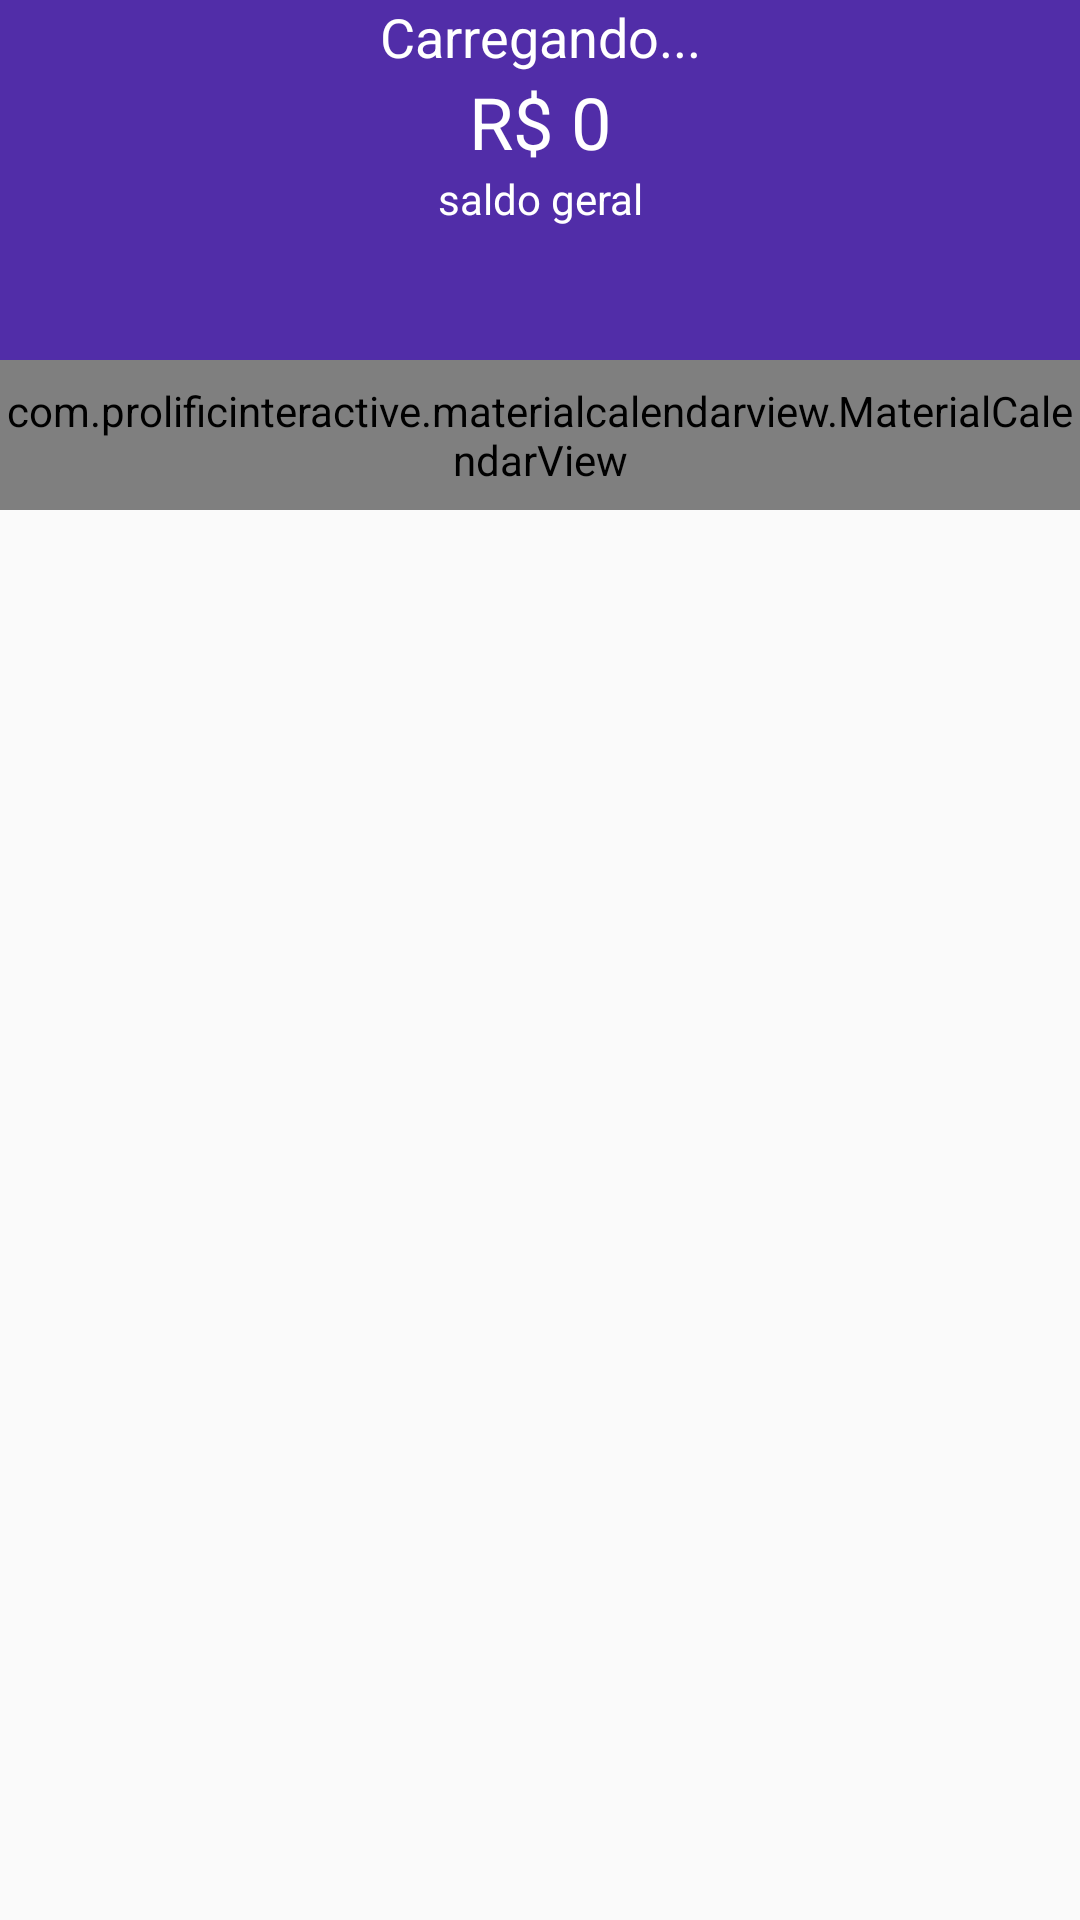

Layout XML and referenced resources for this Android screen:
<!-- AndroidManifest.xml: application theme AppTheme -->
<!-- res/layout/content_principal.xml -->
<?xml version="1.0" encoding="utf-8"?>
<LinearLayout xmlns:android="http://schemas.android.com/apk/res/android"
    xmlns:app="http://schemas.android.com/apk/res-auto"
    xmlns:tools="http://schemas.android.com/tools"
    android:layout_width="match_parent"
    android:layout_height="match_parent"
    android:orientation="vertical"
    app:layout_behavior="@string/appbar_scrolling_view_behavior"
    tools:context=".activity.PrincipalActivity"
    tools:showIn="@layout/activity_principal">

    <LinearLayout
        android:layout_width="match_parent"
        android:layout_height="120dp"
        android:background="@color/colorPrimaryDark"
        android:orientation="vertical"
        tools:layout_editor_absoluteX="8dp"
        tools:layout_editor_absoluteY="8dp">
        <TextView
            android:id="@+id/textSaudacao"
            android:layout_width="match_parent"
            android:layout_height="wrap_content"
            android:text="Carregando..."
            android:textAlignment="center"
            android:textColor="@android:color/white"
            android:textSize="18sp" />

        <TextView
            android:id="@+id/textSaldo"
            android:layout_width="match_parent"
            android:layout_height="wrap_content"
            android:text="R$ 0"
            android:textAlignment="center"
            android:textColor="@android:color/white"
            android:textSize="24sp" />

        <TextView
            android:layout_width="match_parent"
            android:layout_height="wrap_content"
            android:text="saldo geral"
            android:textAlignment="center"
            android:textColor="@android:color/white" />

        <TextView
            android:id="@+id/textNotification"
            android:layout_width="match_parent"
            android:layout_height="wrap_content"
            android:text=""
            android:textAlignment="center"
            android:textColor="@android:color/white" />
    </LinearLayout>

    <com.prolificinteractive.materialcalendarview.MaterialCalendarView xmlns:app="http://schemas.android.com/apk/res-auto"
        android:id="@+id/calendarView"
        android:layout_width="match_parent"
        android:layout_height="50dp"
        app:mcv_selectionColor="#00F"
        app:mcv_showOtherDates="all"
        app:mcv_tileSize="50dp"/>

    <android.support.v7.widget.RecyclerView
        android:id="@+id/recyclerMovimentos"
        android:layout_width="match_parent"
        android:layout_height="match_parent"
        android:layout_marginBottom="75dp" />
</LinearLayout>
<!-- res/layout/activity_principal.xml (included above) -->
<?xml version="1.0" encoding="utf-8"?>
<android.support.design.widget.CoordinatorLayout xmlns:android="http://schemas.android.com/apk/res/android"
    xmlns:app="http://schemas.android.com/apk/res-auto"
    xmlns:fab="http://schemas.android.com/apk/res-auto"

    xmlns:tools="http://schemas.android.com/tools"
    android:layout_width="match_parent"
    android:layout_height="match_parent"
    tools:context=".activity.PrincipalActivity">

    <android.support.design.widget.AppBarLayout
        android:layout_width="match_parent"
        android:layout_height="wrap_content"
        android:theme="@style/AppTheme.AppBarOverlay">

        <android.support.v7.widget.Toolbar
            android:id="@+id/toolbar"
            android:layout_width="match_parent"
            android:layout_height="?attr/actionBarSize"
            android:background="?attr/colorPrimary"
            app:popupTheme="@style/AppTheme.PopupOverlay"
            app:elevation="0dp"/>

    </android.support.design.widget.AppBarLayout>

    <include layout="@layout/content_principal" />



    <com.github.clans.fab.FloatingActionMenu
        android:layout_width="wrap_content"
        android:layout_height="wrap_content"
        android:layout_gravity="end|bottom"
        android:layout_margin="10dp"
        fab:menu_icon="@drawable/ic_games_black_24dp"
        app:menu_colorNormal="@color/colorAccent"
        app:menu_colorPressed="@color/colorPrimary"
        >



        <com.github.clans.fab.FloatingActionButton
            android:id="@+id/menu_despesa"
            android:onClick="adicionarDespesa"
            android:layout_width="wrap_content"
            android:layout_height="wrap_content"
            android:src="@drawable/ic_mov24dp"
            fab:fab_colorNormal="@color/colorPrimary"
            fab:fab_label="Movimentação"
            fab:fab_size="mini"
            />





    </com.github.clans.fab.FloatingActionMenu>





</android.support.design.widget.CoordinatorLayout>
<!-- resources referenced by this layout -->
<resources>
  <color name="colorAccent">#512DA8</color>
  
      //cor despesas
  <color name="colorPrimary">#512DA8</color>
  <color name="colorPrimaryDark">#512DA8</color>
  <!-- drawable ic_mov24dp (drawable) -->
  <vector android:height="24dp" android:viewportHeight="300"
      android:viewportWidth="300" android:width="24dp" xmlns:android="http://schemas.android.com/apk/res/android">
      <path android:fillColor="#344D5D" android:pathData="M150.845,14.8c-74.562,0 -135.002,60.443 -135.002,135.004c0,74.553 60.44,134.996 135.002,134.996c74.558,0 134.999,-60.443 134.999,-134.996C285.844,75.243 225.403,14.8 150.845,14.8zM150.845,265.714c-64.018,0 -115.913,-51.901 -115.913,-115.91c0,-64.017 51.896,-115.91 115.913,-115.91c64.014,0 115.912,51.893 115.912,115.91C266.757,213.813 214.859,265.714 150.845,265.714z"/>
      <path android:fillColor="#344D5D" android:pathData="M255.271,149.804c0,57.676 -46.748,104.428 -104.425,104.428c-57.679,0 -104.431,-46.752 -104.431,-104.428S93.167,45.376 150.845,45.376C208.522,45.376 255.271,92.128 255.271,149.804z"/>
      <path android:fillColor="#FFFFFF" android:pathData="M81.834,161.005c0,-33.187 28.716,-60.611 66.023,-65.079l-5.348,-24.06l49.862,25.64l-32.814,51.083l-7.127,-32.113c-31.015,8.438 -53.5,33.268 -53.5,62.613c0,11.442 3.431,22.194 9.421,31.556C92.138,198.597 81.834,180.857 81.834,161.005z"/>
      <path android:fillColor="#FFFFFF" android:pathData="M153.304,203.642l5.158,24.1l-49.664,-26.032l33.22,-50.814l6.886,32.161c31.07,-8.193 53.75,-32.831 53.987,-62.184c0.084,-11.438 -3.257,-22.215 -9.177,-31.627c16.127,12.176 26.29,29.999 26.138,49.843C219.579,172.267 190.643,199.471 153.304,203.642z"/>
  </vector>
  <style name="AppTheme.AppBarOverlay" parent="ThemeOverlay.AppCompat.Dark.ActionBar" />
  <style name="AppTheme.PopupOverlay" parent="ThemeOverlay.AppCompat.Light" />
  <style name="AppTheme" parent="Base.Theme.AppCompat.Light.DarkActionBar">
          
          <item name="colorPrimary">@color/colorPrimary</item>
          <item name="colorPrimaryDark">@color/colorPrimaryDark</item>
          <item name="colorAccent">@color/colorAccent</item>
      </style>
</resources>
